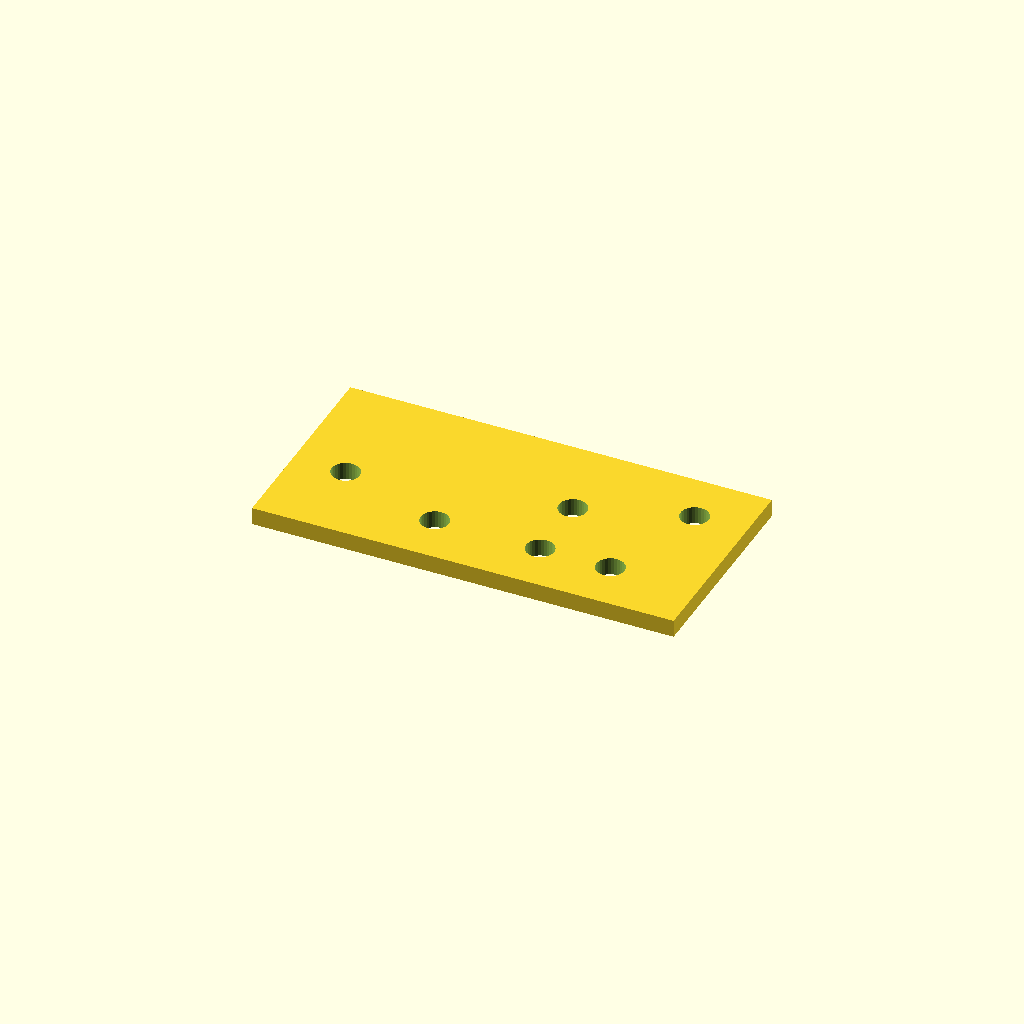
Cell 1: rendered with the file's own defaults.
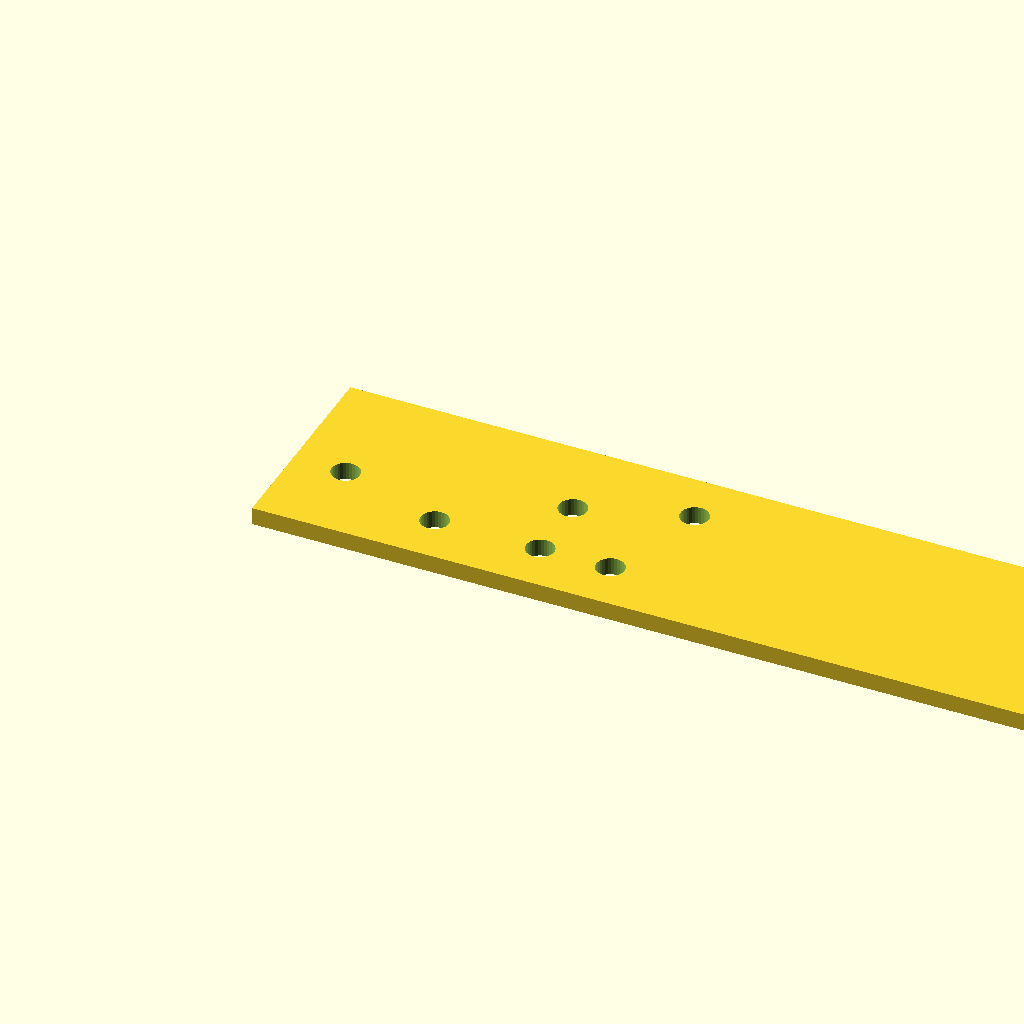
Cell 2: plate_l = 240 (everything else at default).
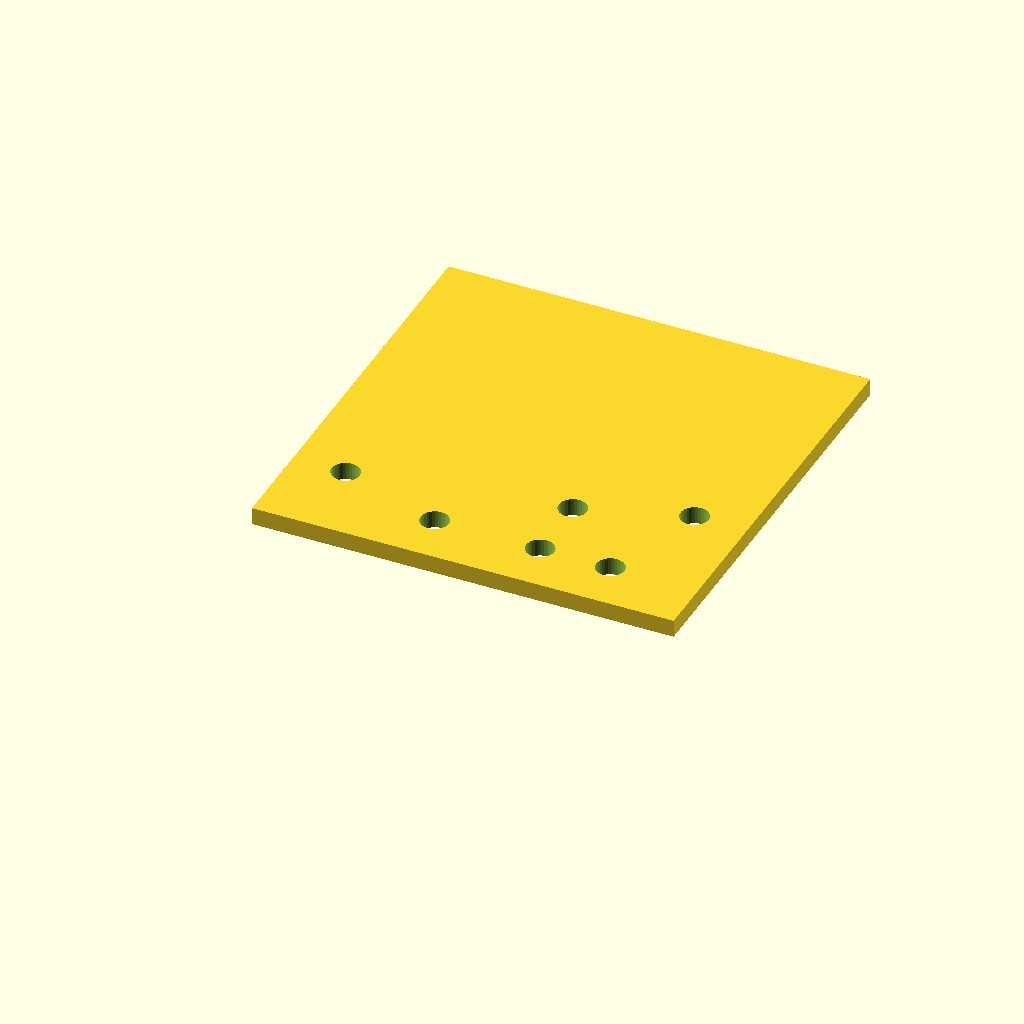
Cell 3: the same model with plate_w = 120.
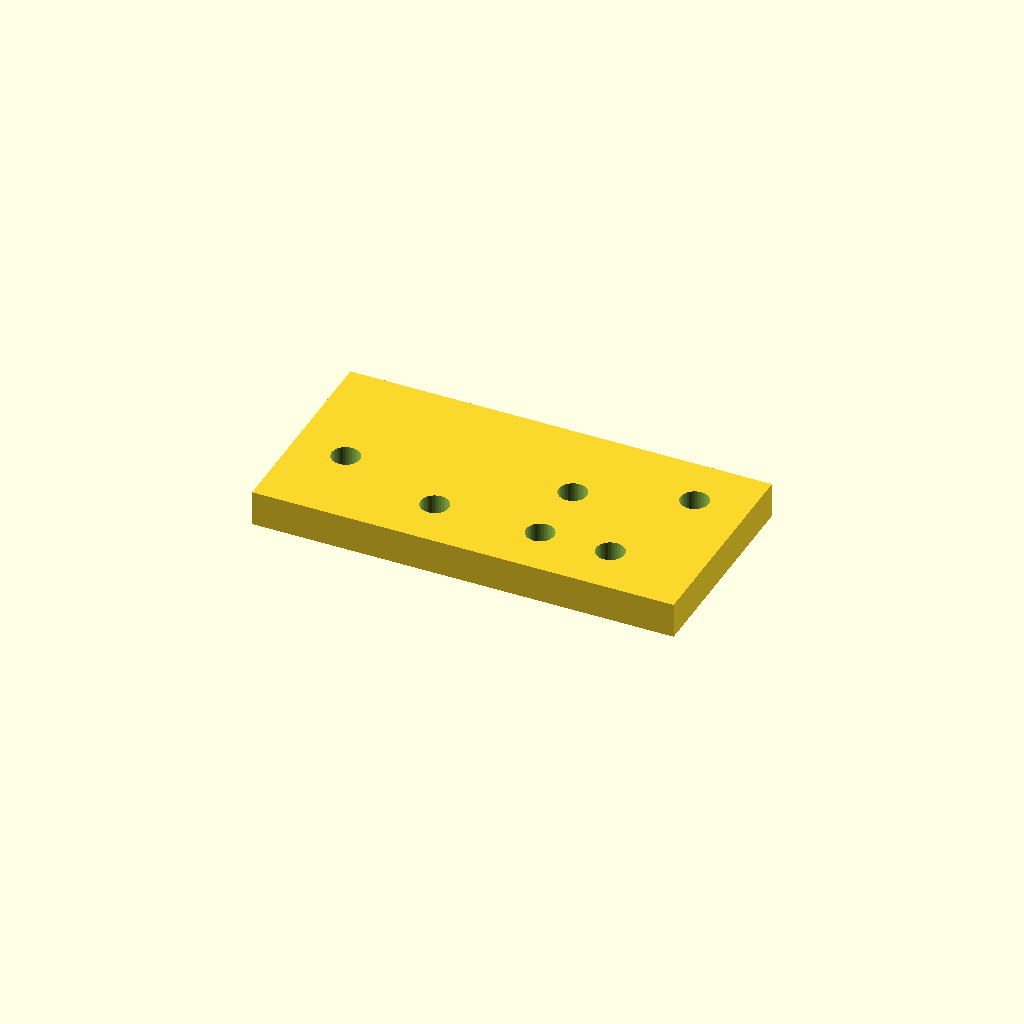
Cell 4: the same model with plate_t = 10.
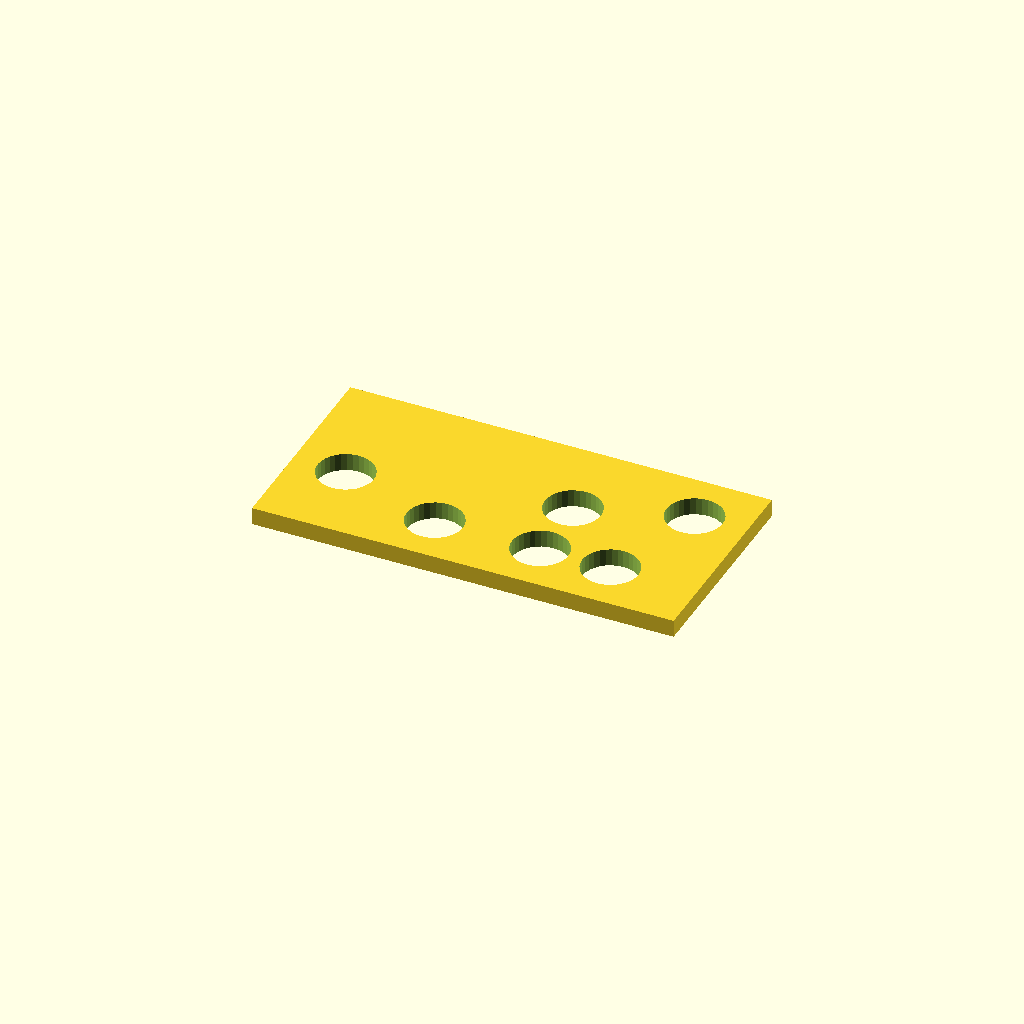
Cell 5: hole_d = 16 (everything else at default).
One fixed orthographic camera (rotation 55°, 0°, 25°; colour scheme Cornfield) for every cell.
The OpenSCAD source (optional_data/data/scale1/hardlayouts/part_0076.scad):
$fn = 32;

// ----------------------------------------------------------------------
// Hole field: plate with holes at given coordinates
// ----------------------------------------------------------------------

// --- parameters (mm) ---
plate_l = 120;            // plate length, X
plate_w = 60;             // plate width, Y
plate_t = 5;              // plate thickness, Z
hole_d = 8;               // hole diameter

difference() {
  cube([plate_l, plate_w, plate_t]);
  translate([15, 25, -1]) cylinder(h = plate_t + 2, d = hole_d);
  translate([45, 15, -1]) cylinder(h = plate_t + 2, d = hole_d);
  translate([75, 15, -1]) cylinder(h = plate_t + 2, d = hole_d);
  translate([75, 35, -1]) cylinder(h = plate_t + 2, d = hole_d);
  translate([95, 15, -1]) cylinder(h = plate_t + 2, d = hole_d);
  translate([105, 45, -1]) cylinder(h = plate_t + 2, d = hole_d);
}
Parameter table extracted from the source (name, type, default, range or options):
plate_l: number, default 120
plate_w: number, default 60
plate_t: number, default 5
hole_d: number, default 8
